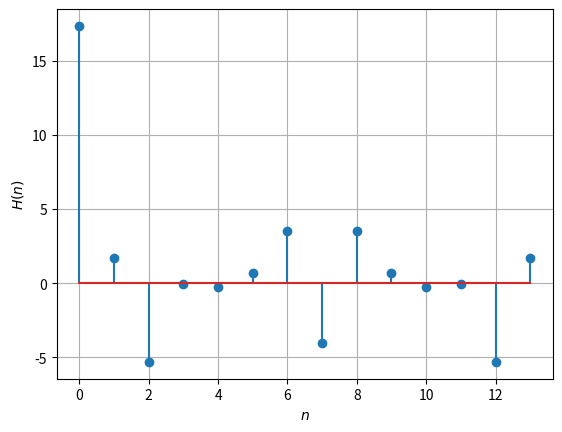

The script that saved this image:
import numpy as np
import matplotlib.pyplot as plt

N = 14

x = np.array([1.0, 2.0, 3.0, 4.0, 2.0, 1.0])
nx = len(x)

x = np.pad(x, (0, 8), 'constant', constant_values=0)

k = np.arange(N)

# Z = np.linspace(0,2*np.pi*k,N+1) #z[i][j] such that i<k & j<N.
# print(Z/np.pi)

X = np.zeros(N) + 1j * np.zeros(N)
for i in range(N):
    for j in range(N):
        X[i] += + x[j] * np.exp((1j * 2 * np.pi * i * j) / N)

# print(X)

n = np.arange(N)
fn = (-1 / 2) ** n
hn1 = np.pad(fn, (0, 2), 'constant', constant_values=(0))
hn2 = np.pad(fn, (2, 0), 'constant', constant_values=(0))
h = hn1 + hn2
# plt.stem(np.arange(12), hn1+hn2)

H = np.zeros(N) + 1j * np.zeros(N)

for i in range(N):
    for j in range(N):
        H[i] += h[j] * np.exp((1j * 2 * np.pi * i * j) / N)

Y = np.zeros(N) + 1j * np.zeros(N)
for i in range(N):
    Y[i] = X[i] * H[i]

# plt.subplot(2,1,2)
plt.stem(range(0, N), Y)
plt.xlabel('$n$')
plt.ylabel('$H(n)$')
plt.grid()

plt.show()
